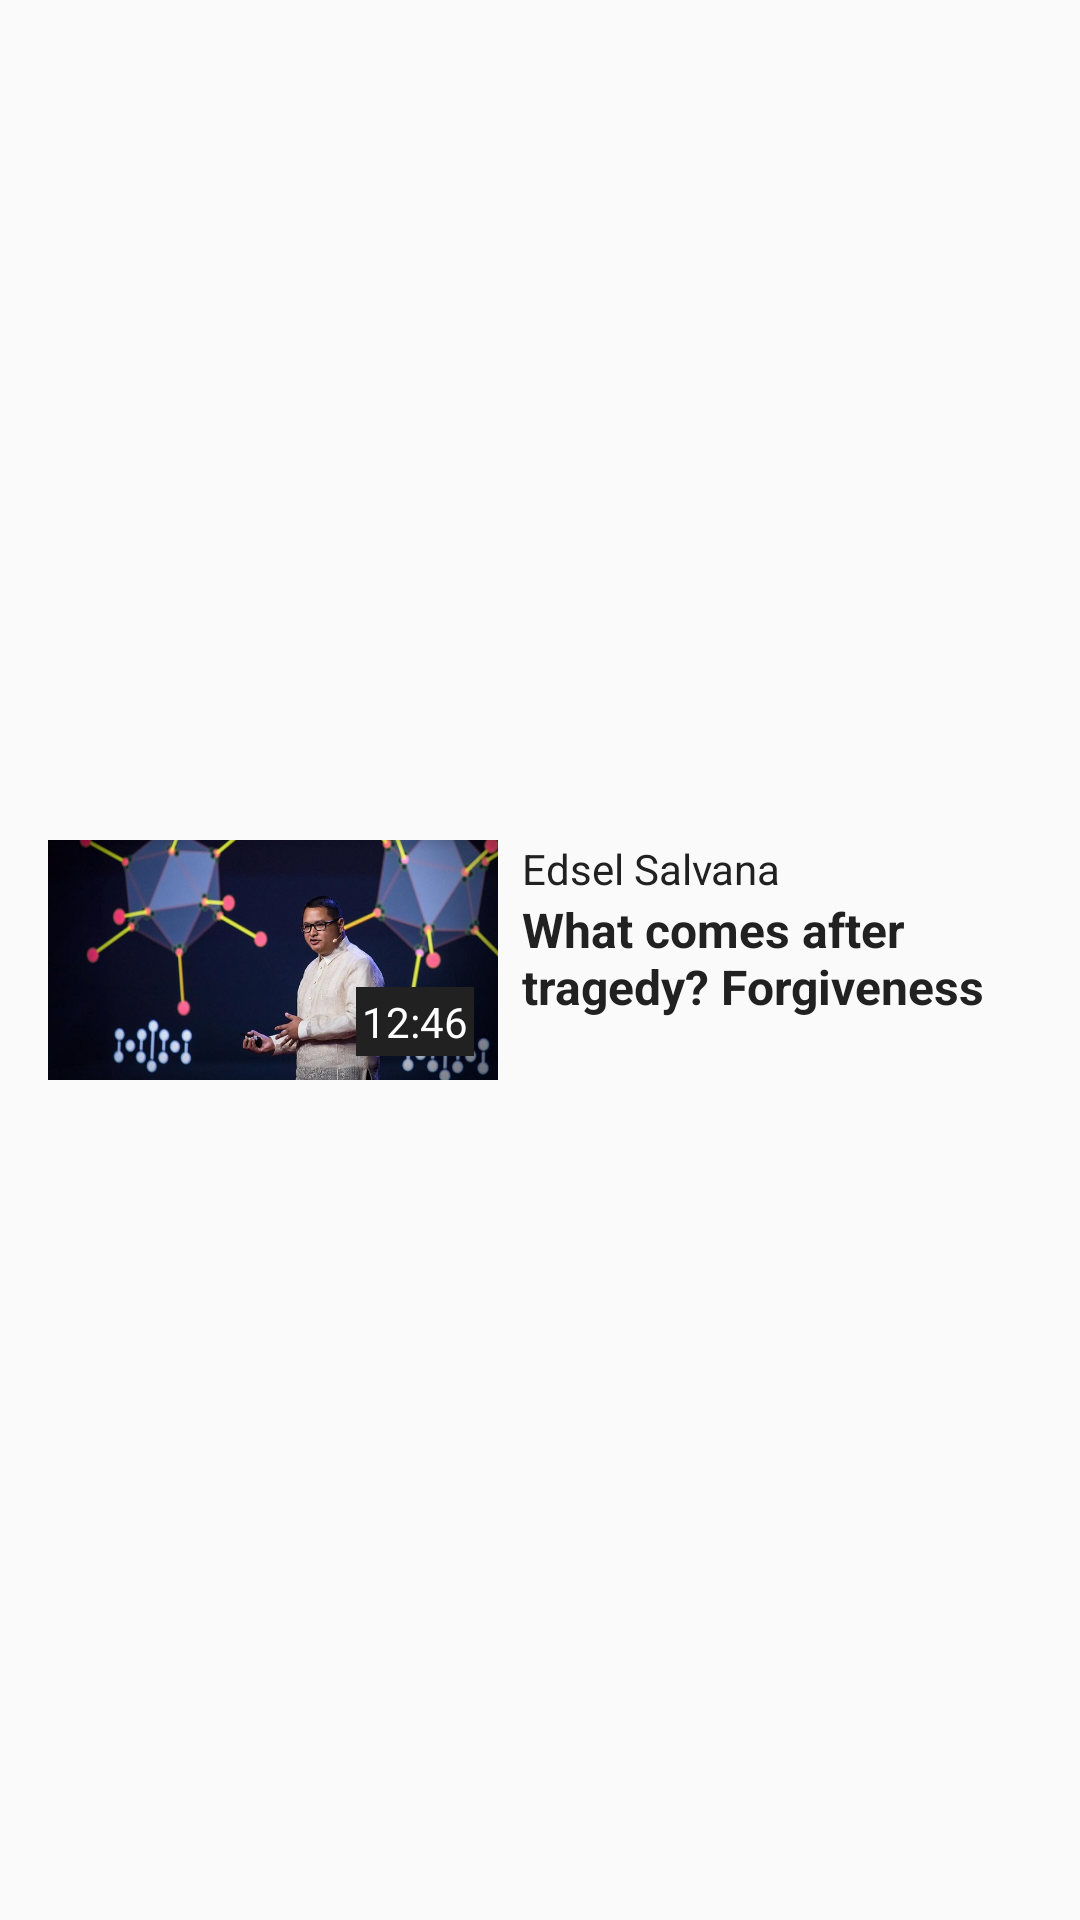

Reconstruct the res/layout file that produces this screen, plus the resources it refers to.
<!-- AndroidManifest.xml: application theme AppTheme -->
<!-- res/layout/view_item_search_result.xml -->
<?xml version="1.0" encoding="utf-8"?>
<RelativeLayout xmlns:android="http://schemas.android.com/apk/res/android"
    android:layout_width="match_parent"
    android:layout_height="90dp"
    android:layout_marginTop="@dimen/margin_small"
    android:paddingLeft="@dimen/margin_medium_2">

    <ImageView
        android:id="@+id/iv_talk_img"
        android:layout_width="150dp"
        android:layout_height="80dp"
        android:layout_centerVertical="true"
        android:scaleType="centerCrop"
        android:src="@drawable/dummy_img" />

    <TextView
        android:id="@+id/tv_duration"
        android:layout_width="wrap_content"
        android:layout_height="wrap_content"
        android:layout_alignBottom="@id/iv_talk_img"
        android:layout_alignRight="@id/iv_talk_img"
        android:layout_margin="@dimen/margin_medium"
        android:background="@color/dark"
        android:padding="@dimen/margin_extra_small"
        android:text="@string/talks_duration"
        android:textColor="@color/white"
        android:textSize="@dimen/text_regular" />

    <TextView
        android:id="@+id/tv_speaker"
        android:layout_width="wrap_content"
        android:layout_height="wrap_content"
        android:layout_alignTop="@id/iv_talk_img"
        android:layout_marginLeft="@dimen/margin_medium"
        android:layout_toEndOf="@id/iv_talk_img"
        android:text="@string/speaker_name"
        android:textColor="@color/primary_text"
        android:textSize="@dimen/text_regular" />

    <TextView
        android:id="@+id/tv_talk_title"
        android:layout_width="wrap_content"
        android:layout_height="wrap_content"
        android:layout_alignLeft="@id/tv_speaker"
        android:layout_below="@id/tv_speaker"
        android:layout_marginBottom="@dimen/margin_medium_2"
        android:layout_toLeftOf="@+id/menu_search_result_item"
        android:text="@string/talk_title"
        android:textColor="@color/primary_text"
        android:textSize="@dimen/text_regular_2x"
        android:textStyle="bold" />

    <ImageView
        android:id="@+id/menu_search_result_item"
        android:layout_width="wrap_content"
        android:layout_height="wrap_content"
        android:layout_alignParentRight="true"
        android:padding="@dimen/margin_medium"
        android:src="@drawable/ic_more_vert_24dp"
        android:tint="@color/grey" />

</RelativeLayout>
<!-- resources referenced by this layout -->
<resources>
  <color name="dark">#212121</color>
  <color name="grey">#757575</color>
  <color name="primary_text">#212121</color>
  <color name="white">#FFFFFF</color>
  <dimen name="margin_extra_small">2dp</dimen>
  <dimen name="margin_medium">8dp</dimen>
  <dimen name="margin_medium_2">16dp</dimen>
  <dimen name="margin_small">4dp</dimen>
  <dimen name="text_regular">14sp</dimen>
  <dimen name="text_regular_2x">16sp</dimen>
  <!-- drawable dummy_img: jpg bitmap (drawable-xxxhdpi, 76556 bytes) -->
  <string name="speaker_name">Edsel Salvana</string>
  <string name="talk_title">What comes after tragedy? Forgiveness</string>
  <string name="talks_duration">12:46</string>
  <style name="AppTheme" parent="Theme.AppCompat.Light.DarkActionBar">
          
          <item name="colorPrimary">@color/primary</item>
          <item name="colorPrimaryDark">@color/primary_dark</item>
          <item name="colorAccent">@color/accent</item>
      </style>
  <color name="primary">#F44336</color>
  <color name="primary_dark">#D32F2F</color>
  <color name="accent">#F44336</color>
</resources>
